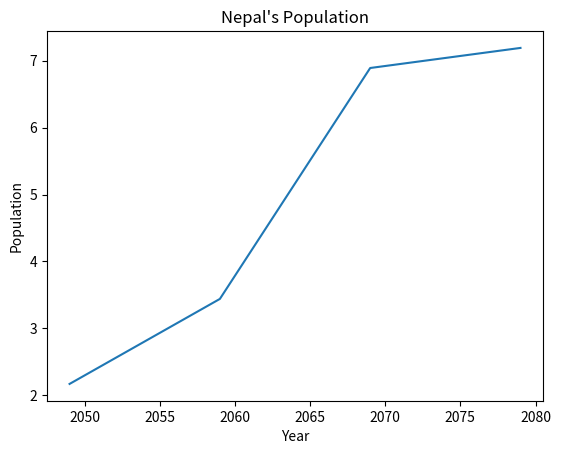

Python code for this plot:
# Customization

import matplotlib.pyplot as plt

year=[2049, 2059, 2069, 2079]
pop=[2.17, 3.44, 6.89, 7.19]


# plot
plt.plot(year,pop)

# customizing
plt.xlabel("Year")
plt.ylabel("Population")
plt.title("Nepal's Population")

# show
plt.show()